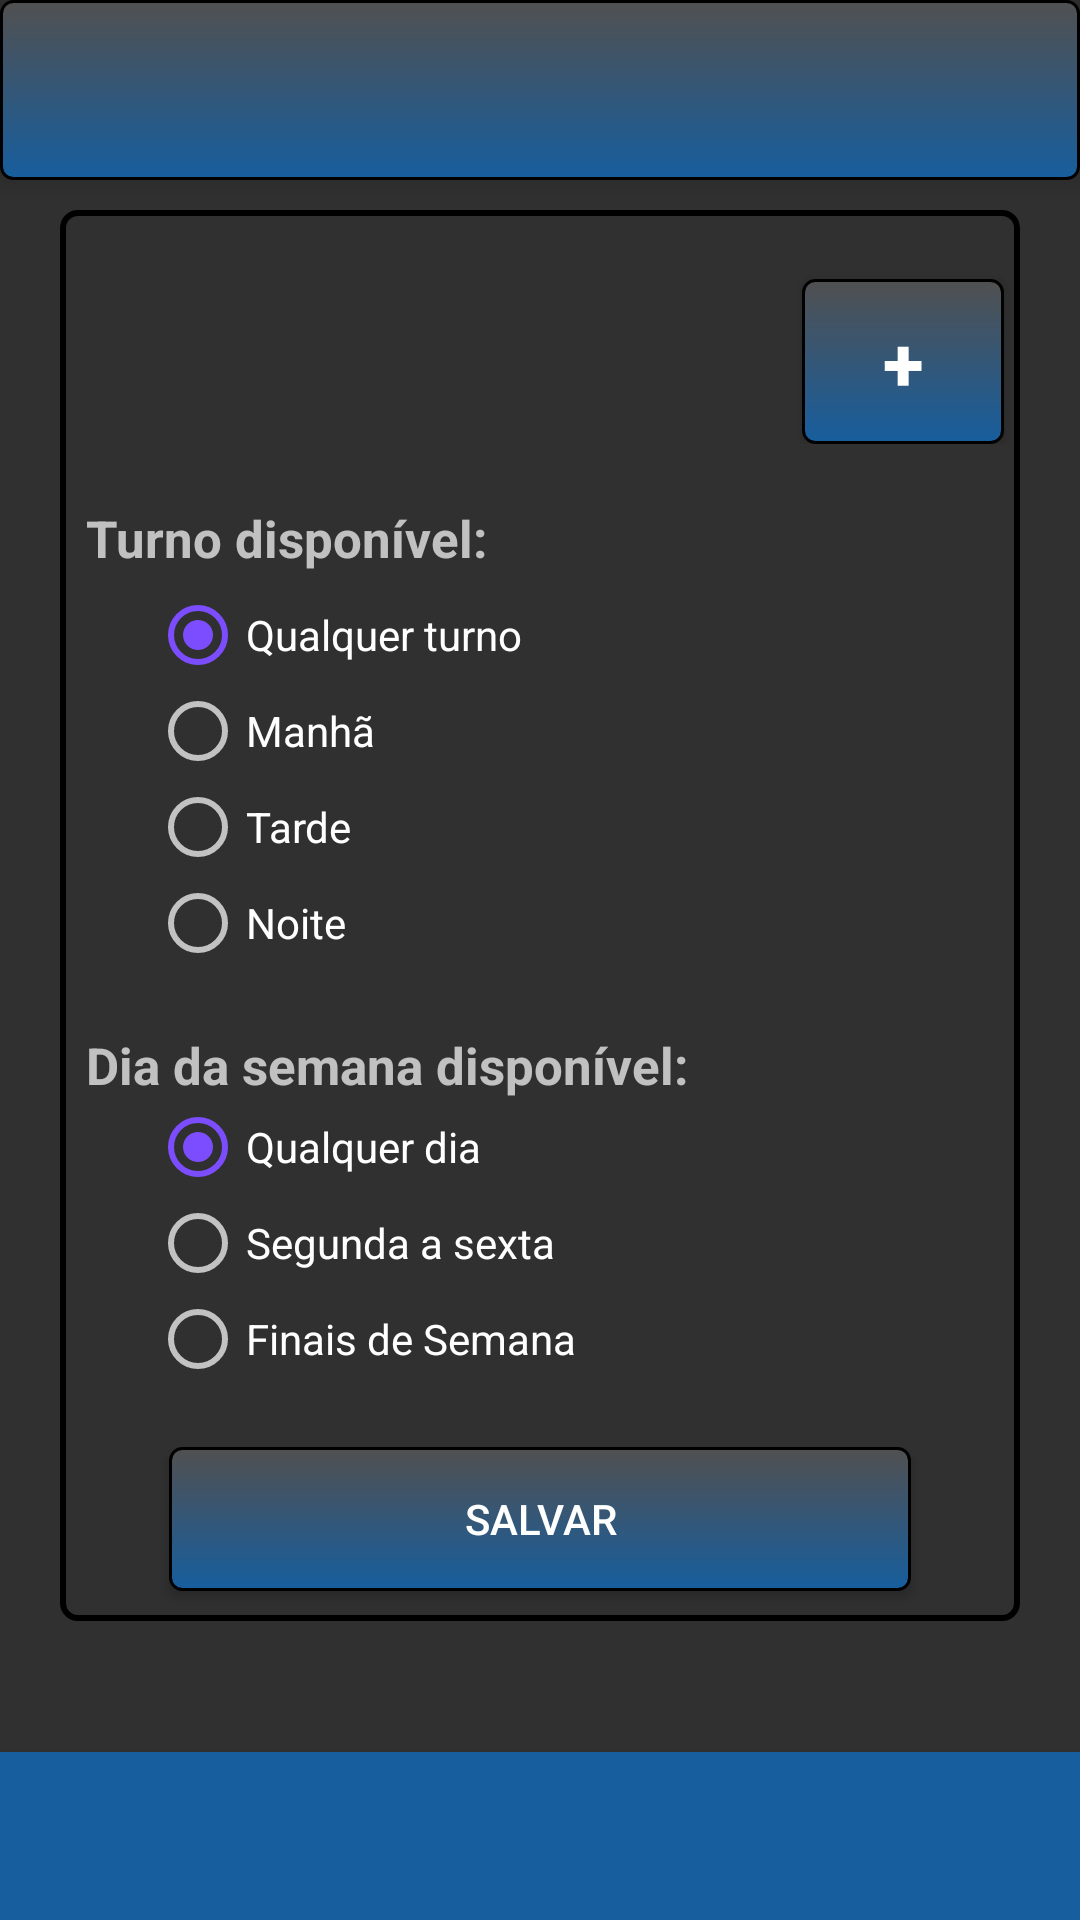

Layout XML and referenced resources for this Android screen:
<!-- AndroidManifest.xml: application theme AppTheme -->
<!-- res/layout/activity_cadastrar_servico.xml -->
<?xml version="1.0" encoding="utf-8"?>
<RelativeLayout xmlns:android="http://schemas.android.com/apk/res/android"
    xmlns:tools="http://schemas.android.com/tools"
    xmlns:app="http://schemas.android.com/apk/res-auto"
    android:id="@+id/activity_cadastrar_servico"
    android:background="@drawable/imagem"
    android:focusable="true" android:focusableInTouchMode="true"
    android:layout_width="match_parent"
    android:layout_height="match_parent"
    tools:context="br.desenvolvedor.michelatz.projetosam.CadastrarServico">

    <android.support.v7.widget.Toolbar
        android:id="@+id/tb_main"
        android:layout_width="match_parent"
        android:layout_alignParentLeft="true"
        android:elevation="4dp"
        android:minHeight="?attr/actionBarSize"
        android:layout_height="60dp"
        android:background="@drawable/botao"
        app:popupTheme="@style/ThemeOverlay.AppCompat.Light" />

    <ScrollView
        android:layout_width="match_parent"
        android:layout_height="match_parent"
        android:id="@+id/scrollView"
        android:layout_alignParentTop="true"
        android:layout_marginTop="60dp"
        android:layout_marginBottom="70dp">


        <RelativeLayout
            android:layout_width="match_parent"
            android:layout_height="match_parent"
            android:layout_marginLeft="20dp"
            android:layout_marginRight="20dp">


            <TableLayout
                android:layout_width="match_parent"
                android:layout_height="match_parent"
                android:id="@+id/tabela"
                android:layout_marginTop="10dp"
                android:background="@drawable/border"
                android:shrinkColumns="*"
                android:stretchColumns="*">

                <TableRow
                    android:layout_height="wrap_content"
                    android:layout_marginTop="10dp"
                    android:layout_width="match_parent">

                    <Spinner
                        android:layout_width="180dp"
                        android:id="@+id/spinnerServico"
                        style="@style/spinner_style"
                        android:layout_marginBottom="20dp"
                        android:layout_height="45dp" />

                    <Button
                        android:text="+"
                        android:layout_width="20dp"
                        android:layout_height="55dp"
                        android:layout_marginTop="13dp"
                        android:layout_marginRight="5dp"
                        android:textSize="25dp"
                        android:textStyle="bold"
                        android:onClick="addTipoServico"
                        android:background="@drawable/botao"
                        android:id="@+id/button" />

                </TableRow>

                <TableRow
                    android:layout_height="wrap_content"
                    android:layout_width="match_parent"
                    android:layout_marginTop="20dp"
                    android:gravity="center_horizontal">

                    <TextView
                        android:text="  Turno disponível:"
                        android:layout_width="match_parent"
                        android:layout_height="wrap_content"
                        android:layout_span="2"
                        android:textStyle="bold"
                        android:typeface="sans"
                        android:textSize="17dp"
                        android:id="@+id/textView3" />

                </TableRow>

                <TableRow
                    android:layout_height="wrap_content"
                    android:layout_width="match_parent"
                    android:layout_marginTop="5dp"
                    android:gravity="center_horizontal">

                    <RadioGroup
                        android:layout_width="wrap_content"
                        android:layout_height="wrap_content"
                        android:layout_below="@+id/text"
                        android:layout_span="2"
                        android:layout_marginLeft="30dp"
                        android:id="@+id/RadioGrupTurno"
                        android:checkedButton="@+id/qualquer" >

                        <RadioButton
                            android:layout_width="wrap_content"
                            android:layout_height="wrap_content"
                            android:id="@+id/qualquer"
                            android:text="Qualquer turno" />

                        <RadioButton
                            android:layout_width="wrap_content"
                            android:layout_height="wrap_content"
                            android:id="@+id/manha"
                            android:text="Manhã" />

                        <RadioButton
                            android:layout_width="wrap_content"
                            android:layout_height="wrap_content"
                            android:id="@+id/tarde"
                            android:text="Tarde" />

                        <RadioButton
                            android:layout_width="wrap_content"
                            android:layout_height="wrap_content"
                            android:id="@+id/noite"
                            android:text="Noite" />

                    </RadioGroup>

                </TableRow>

                <TableRow
                    android:layout_height="wrap_content"
                    android:layout_width="match_parent"
                    android:layout_marginTop="20dp"
                    android:gravity="center_horizontal">

                    <TextView
                        android:text="  Dia da semana disponível:"
                        android:layout_width="wrap_content"
                        android:layout_height="wrap_content"
                        android:layout_span="2"
                        android:textStyle="bold"
                        android:typeface="sans"
                        android:textSize="17dp" />

                </TableRow>

                <TableRow
                    android:layout_height="wrap_content"
                    android:layout_width="match_parent"
                    android:gravity="center_horizontal">


                    <RadioGroup
                        android:layout_width="wrap_content"
                        android:layout_height="wrap_content"
                        android:layout_below="@+id/text"
                        android:layout_span="2"
                        android:layout_marginLeft="30dp"
                        android:id="@+id/RadioGrupDia"
                        android:checkedButton="@+id/qualquerDia" >

                        <RadioButton
                            android:layout_width="wrap_content"
                            android:layout_height="wrap_content"
                            android:id="@+id/qualquerDia"
                            android:text="Qualquer dia" />

                        <RadioButton
                            android:layout_width="wrap_content"
                            android:layout_height="wrap_content"
                            android:id="@+id/diaSemana"
                            android:text="Segunda a sexta" />

                        <RadioButton
                            android:layout_width="wrap_content"
                            android:layout_height="wrap_content"
                            android:id="@+id/finalSemana"
                            android:text="Finais de Semana" />

                    </RadioGroup>


                </TableRow>

                <TableRow
                    android:layout_height="wrap_content"
                    android:layout_width="match_parent"
                    android:layout_marginTop="20dp"
                    android:gravity="center_horizontal">


                    <Button
                        android:text="Salvar"
                        android:onClick="salvar"
                        android:layout_width="50dp"
                        android:layout_height="wrap_content"
                        android:id="@+id/button6"
                        android:layout_marginBottom="10dp"
                        android:background="@drawable/botao"
                        android:layout_alignParentBottom="true"
                        android:layout_centerHorizontal="true" />

                </TableRow>

            </TableLayout>
        </RelativeLayout>
    </ScrollView>

    <include
        android:id="@+id/inc_tb_botton_usuario"
        layout="@layout/toolbar_botton"/>

</RelativeLayout>
<!-- res/layout/toolbar_botton.xml (included above) -->
<android.support.v7.widget.Toolbar xmlns:android="http://schemas.android.com/apk/res/android"
    xmlns:app="http://schemas.android.com/apk/res-auto"
    android:id="@+id/tb_botton"
    android:elevation="4dp"
    android:layout_alignParentBottom="true"
    android:layout_height="?attr/actionBarSize"
    android:layout_width="match_parent"
    android:minHeight="?attr/actionBarSize"
    android:background="?attr/colorPrimary"
    app:theme="@style/AppThemeBotton">
    
    
   </android.support.v7.widget.Toolbar>
<!-- resources referenced by this layout -->
<resources>
  <!-- drawable border (drawable) -->
  <?xml version="1.0" encoding="utf-8"?>
  <layer-list xmlns:android="http://schemas.android.com/apk/res/android">
      <item>
  
          <shape     android:shape="rectangle" >
  
              <corners  android:radius="5dip" />
  
              <stroke  android:width="2dip" android:color="#000"/>
  
          </shape>
  
      </item>
  
  </layer-list>
  <!-- drawable botao (drawable) -->
  <?xml version="1.0" encoding="utf-8"?>
  <selector xmlns:android="http://schemas.android.com/apk/res/android">
  
      <item><layer-list>
          <item><shape>
              <gradient android:angle="90" android:endColor="#515050" android:startColor="#175e9e" android:type="linear" />
  
              <stroke android:width="1dp" android:color="#000000" />
  
              <corners android:radius="4dp" />
  
              <padding android:bottom="3dp" android:left="3dp" android:right="3dp" android:top="3dp" />
          </shape></item>
      </layer-list></item>
  
  </selector>
  <style name="AppThemeBotton" parent="AppTheme">
          <item name="colorPrimary">@color/colorPrimary</item>
      </style>
  <style name="spinner_style">
          <item name="android:layout_width">match_parent</item>
          <item name="android:layout_height">wrap_content</item>
          <item name="android:background">@drawable/gradient_spinner</item>
          <item name="android:layout_margin">10dp</item>
          <item name="android:paddingLeft">8dp</item>
          <item name="android:paddingRight">20dp</item>
          <item name="android:paddingTop">5dp</item>
          <item name="android:paddingBottom">5dp</item>
          <item name="android:popupBackground">@drawable/gradient_spinner</item>
      </style>
  <style name="AppTheme" parent="Theme.AppCompat.NoActionBar">
          
          <item name="colorPrimary">@color/colorPrimary</item>
          <item name="colorPrimaryDark">@color/colorPrimaryDark</item>
          <item name="colorAccent">@color/colorAccent</item>
      </style>
  <color name="colorPrimary">#175e9e</color>
  <color name="colorPrimaryDark">#009688</color>
  <color name="colorAccent">#7C4DFF</color>
</resources>
